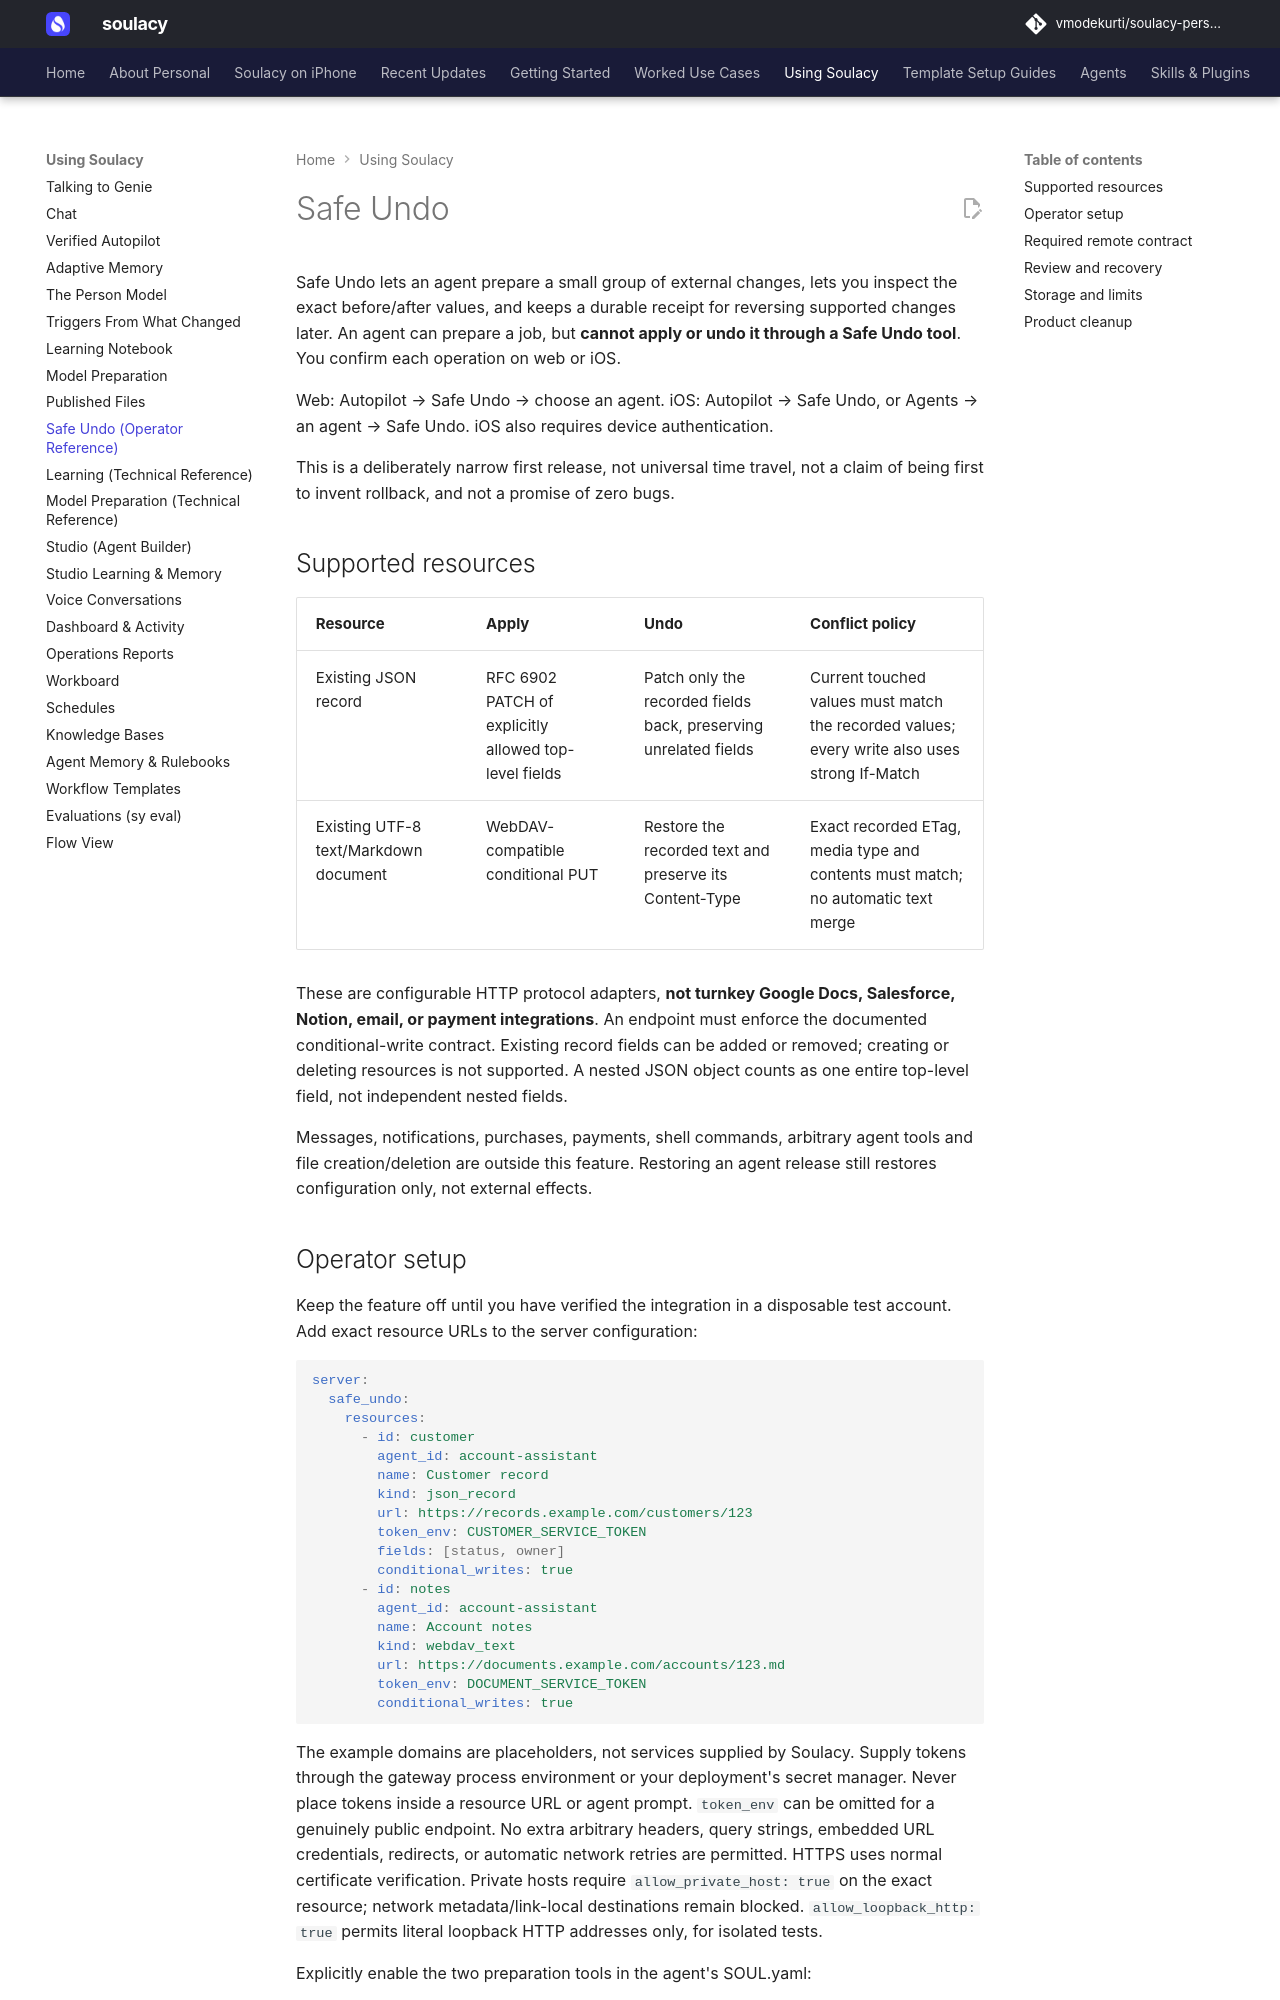

repository: vmodekurti/soulacy-personal · page: SAFE_UNDO/index.html · generator: mkdocs

# Safe Undo

Safe Undo lets an agent prepare a small group of external changes, lets you
inspect the exact before/after values, and keeps a durable receipt for reversing
supported changes later. An agent can prepare a job, but **cannot apply or undo
it through a Safe Undo tool**. You confirm each operation on web or iOS.

Web: Autopilot → Safe Undo → choose an agent. iOS: Autopilot → Safe Undo,
or Agents → an agent → Safe Undo. iOS also requires device authentication.

This is a deliberately narrow first release, not universal time travel, not a
claim of being first to invent rollback, and not a promise of zero bugs.

## Supported resources

| Resource | Apply | Undo | Conflict policy |
| --- | --- | --- | --- |
| Existing JSON record | RFC 6902 PATCH of explicitly allowed top-level fields | Patch only the recorded fields back, preserving unrelated fields | Current touched values must match the recorded values; every write also uses strong If-Match |
| Existing UTF-8 text/Markdown document | WebDAV-compatible conditional PUT | Restore the recorded text and preserve its Content-Type | Exact recorded ETag, media type and contents must match; no automatic text merge |

These are configurable HTTP protocol adapters, **not turnkey Google Docs,
Salesforce, Notion, email, or payment integrations**. An endpoint must enforce
the documented conditional-write contract. Existing record fields can be added
or removed; creating or deleting resources is not supported. A nested JSON
object counts as one entire top-level field, not independent nested fields.

Messages, notifications, purchases, payments, shell commands, arbitrary agent
tools and file creation/deletion are outside this feature. Restoring an agent
release still restores configuration only, not external effects.
